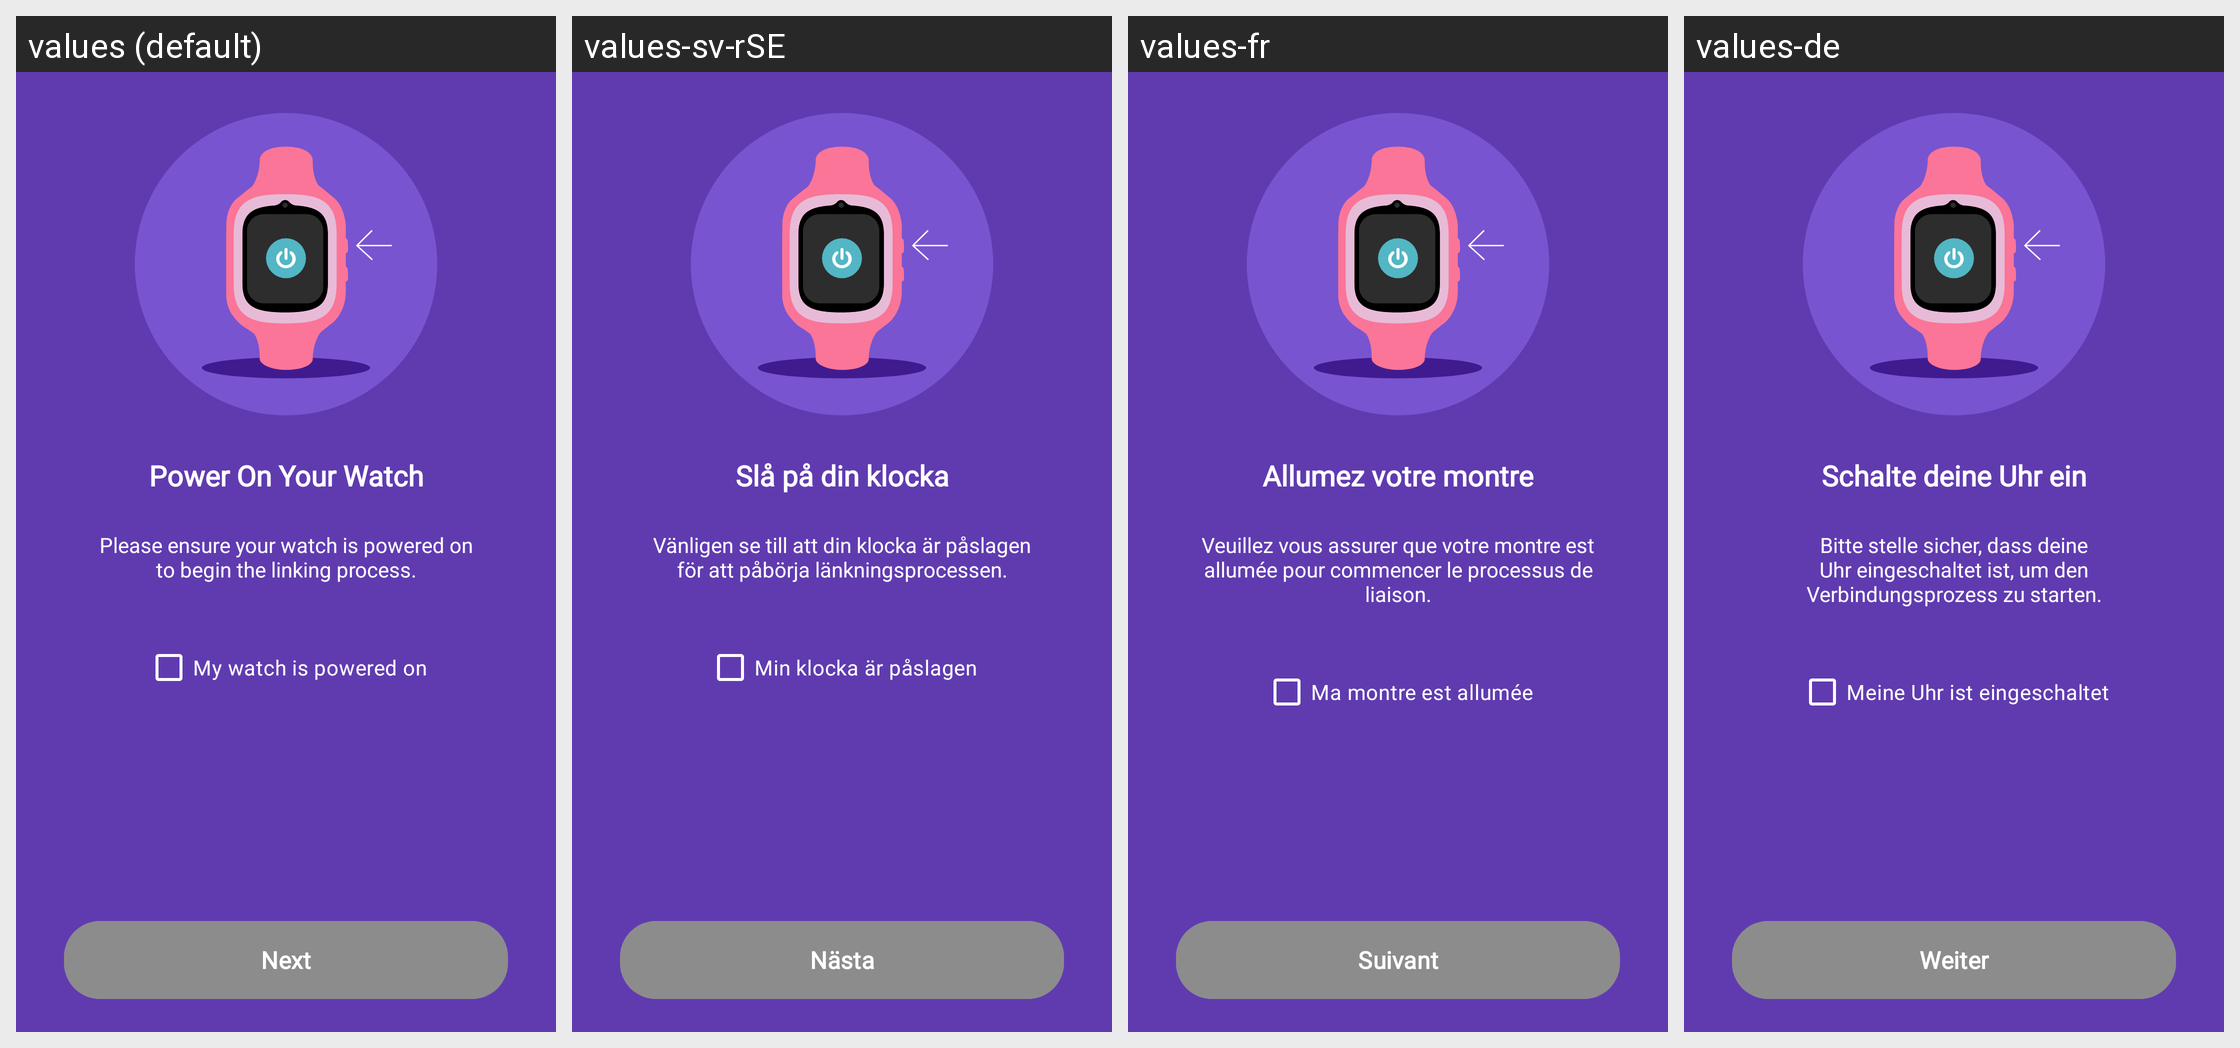

For this localized Android screen grid, give each drawn string resource with its value in every locale shown.
Android screen res/layout/add_watch_power_on_fragment.xml rendered under 4 locales, left to right: values (default), values-sv-rSE, values-fr, values-de. Device: Nexus 5 (rendered at 1080×1920; each locale shown at half size, 540×960, under a caption strip naming it); theme MaterialAppTheme.
Other locales in the repository, not shown: values-es-rCL, values-es-rES, values-it, values-pl.
Strings drawn on this screen, with the default value and each locale's value (text and hints the layout hard-codes, and strings that could not be matched under every locale, appear in the picture but are not listed):

add_watch_power_on_watch_title
  values: Power On Your Watch
  values-sv-rSE: Slå på din klocka
  values-fr: Allumez votre montre
  values-de: Schalte deine Uhr ein

add_watch_power_on_watch_description
  values: Please ensure your watch is powered on to begin the linking process.
  values-sv-rSE: Vänligen se till att din klocka är påslagen för att påbörja länkningsprocessen.
  values-fr: Veuillez vous assurer que votre montre est allumée pour commencer le processus de liaison.
  values-de: Bitte stelle sicher, dass deine Uhr eingeschaltet ist, um den Verbindungsprozess zu starten.

add_watch_power_on_watch_checkbox
  values: My watch is powered on
  values-sv-rSE: Min klocka är påslagen
  values-fr: Ma montre est allumée
  values-de: Meine Uhr ist eingeschaltet

add_watch_power_on_watch_button_text
  values: Next
  values-sv-rSE: Nästa
  values-fr: Suivant
  values-de: Weiter
